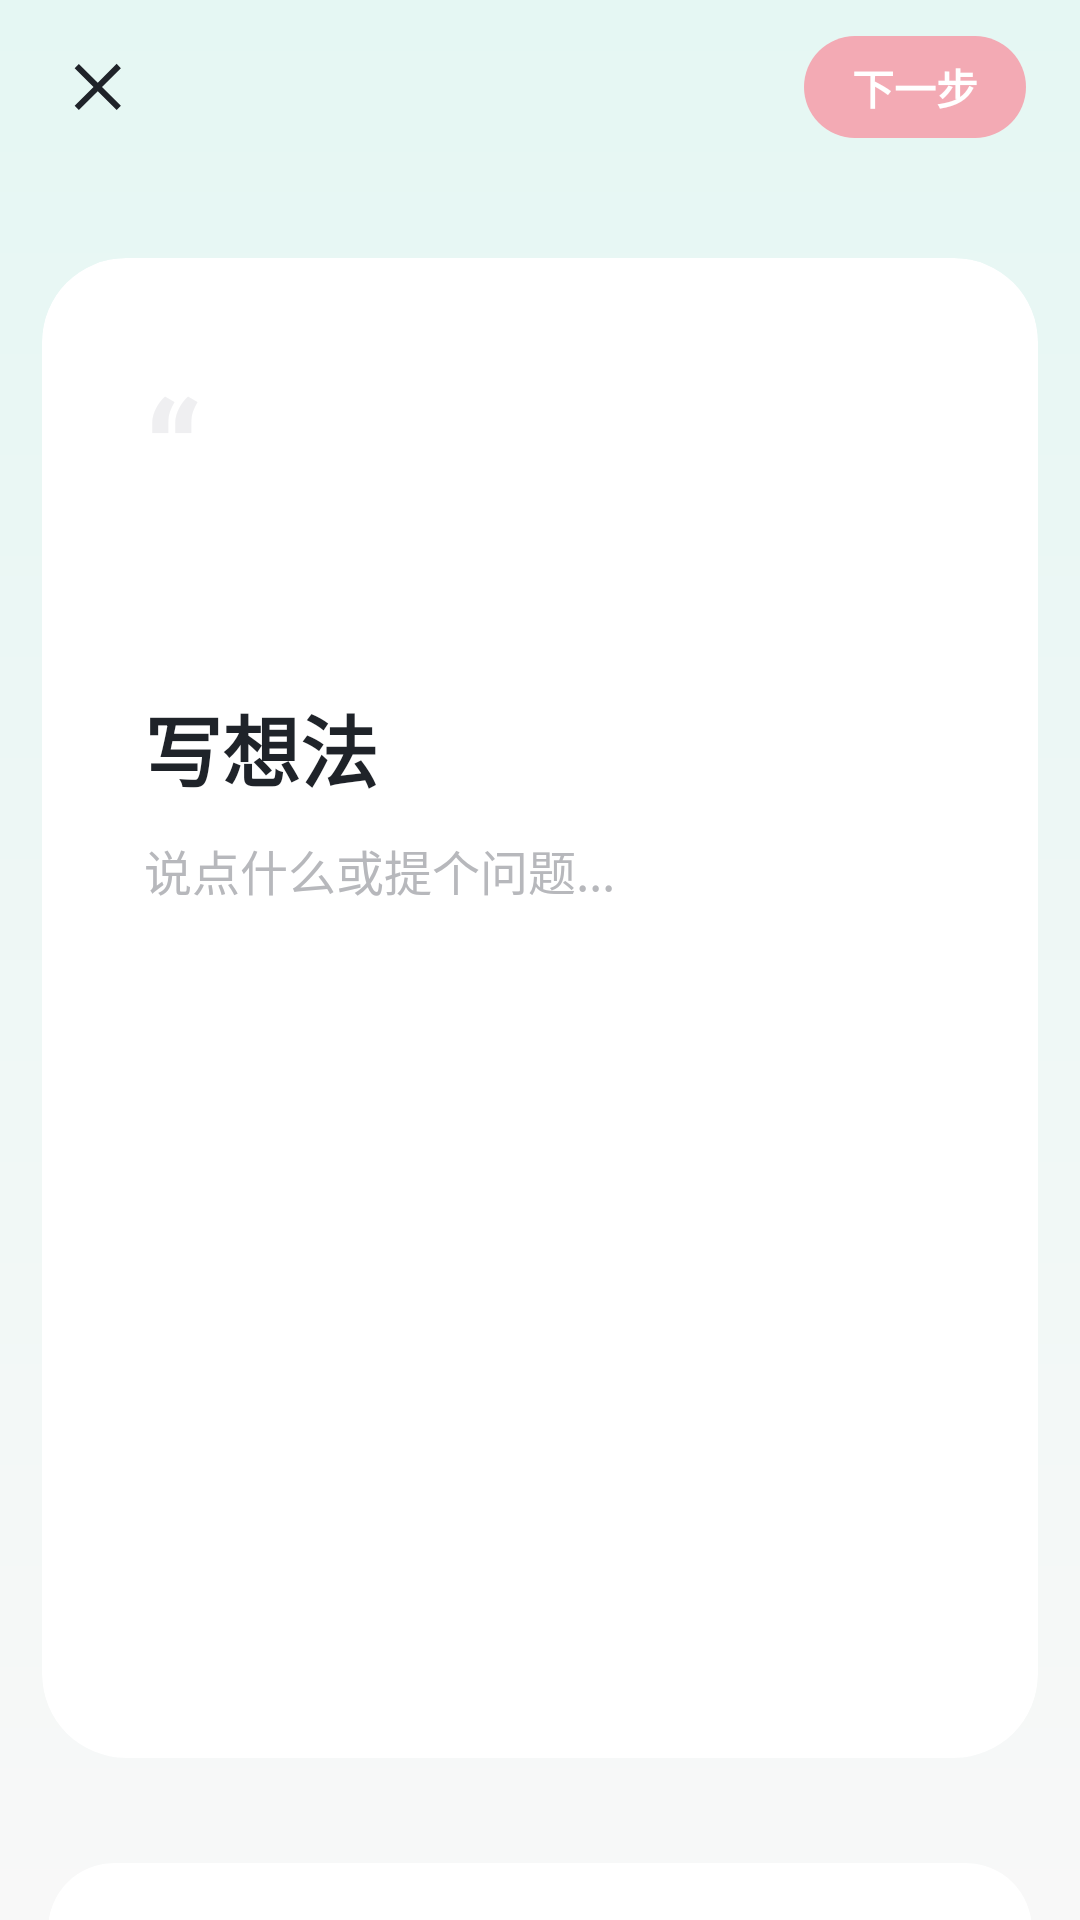

Write the Android layout XML for this screen, with the resource values it uses.
<!-- AndroidManifest.xml: activity theme Theme.RedBook -->
<!-- res/layout/activity_publish_text.xml -->
<?xml version="1.0" encoding="utf-8"?>
<androidx.constraintlayout.widget.ConstraintLayout xmlns:android="http://schemas.android.com/apk/res/android"
    xmlns:app="http://schemas.android.com/apk/res-auto"
    android:layout_width="match_parent"
    android:layout_height="match_parent"
    android:background="@drawable/bg_publish_text_page">

    <LinearLayout
        android:id="@+id/topBar"
        android:layout_width="0dp"
        android:layout_height="wrap_content"
        android:layout_marginStart="18dp"
        android:layout_marginTop="12dp"
        android:layout_marginEnd="18dp"
        android:gravity="center_vertical"
        android:orientation="horizontal"
        app:layout_constraintEnd_toEndOf="parent"
        app:layout_constraintStart_toStartOf="parent"
        app:layout_constraintTop_toTopOf="parent">

        <ImageView
            android:id="@+id/buttonClose"
            android:layout_width="32dp"
            android:layout_height="32dp"
            android:contentDescription="关闭"
            android:padding="4dp"
            android:src="@drawable/ic_xhs_close"
            app:tint="@color/xhs_text_primary" />

        <View
            android:layout_width="0dp"
            android:layout_height="0dp"
            android:layout_weight="1" />

        <TextView
            android:id="@+id/buttonNext"
            android:layout_width="74dp"
            android:layout_height="34dp"
            android:background="@drawable/bg_publish_next_button"
            android:gravity="center"
            android:text="下一步"
            android:textColor="#FFFFFFFF"
            android:textSize="14sp"
            android:textStyle="bold" />
    </LinearLayout>

    <androidx.cardview.widget.CardView
        android:id="@+id/editorCard"
        android:layout_width="0dp"
        android:layout_height="500dp"
        android:layout_marginStart="14dp"
        android:layout_marginTop="40dp"
        android:layout_marginEnd="14dp"
        android:layout_marginBottom="10dp"
        app:cardBackgroundColor="@color/xhs_card"
        app:cardCornerRadius="28dp"
        app:cardElevation="0dp"
        app:layout_constraintEnd_toEndOf="parent"
        app:layout_constraintStart_toStartOf="parent"
        app:layout_constraintTop_toBottomOf="@id/topBar">

        <LinearLayout
            android:layout_width="match_parent"
            android:layout_height="500dp"
            android:orientation="vertical"
            android:paddingStart="34dp"
            android:paddingTop="32dp"
            android:paddingEnd="34dp"
            android:paddingBottom="28dp">

            <TextView
                android:layout_width="wrap_content"
                android:layout_height="wrap_content"
                android:text="“"
                android:textColor="#FFEFEFF1"
                android:textSize="48sp"
                android:textStyle="bold" />

            <TextView
                android:id="@+id/editorTitle"
                android:layout_width="wrap_content"
                android:layout_height="wrap_content"
                android:layout_marginTop="48dp"
                android:text="写想法"
                android:textColor="@color/xhs_text_primary"
                android:textSize="26sp"
                android:textStyle="bold" />

            <EditText
                android:id="@+id/contentInput"
                android:layout_width="match_parent"
                android:layout_height="0dp"
                android:layout_marginTop="10dp"
                android:layout_weight="1"
                android:background="@android:color/transparent"
                android:gravity="top|start"
                android:hint="说点什么或提个问题..."
                android:inputType="textMultiLine|textCapSentences"
                android:maxLines="12"
                android:padding="0dp"
                android:textColor="@color/xhs_text_primary"
                android:textColorHint="#FFB7B8BC"
                android:textCursorDrawable="@null"
                android:textSize="16sp" />
        </LinearLayout>
    </androidx.cardview.widget.CardView>

    <androidx.cardview.widget.CardView
        android:id="@+id/longFormEntry"
        android:layout_width="0dp"
        android:layout_height="80dp"
        android:layout_marginStart="16dp"
        android:layout_marginTop="35dp"
        android:layout_marginEnd="16dp"
        app:cardBackgroundColor="@color/xhs_card"
        app:cardCornerRadius="22dp"
        app:cardElevation="0dp"
        app:layout_constraintEnd_toEndOf="parent"
        app:layout_constraintStart_toStartOf="parent"
        app:layout_constraintTop_toBottomOf="@id/editorCard">

        <LinearLayout
            android:layout_width="match_parent"
            android:layout_height="match_parent"
            android:gravity="center_vertical"
            android:orientation="horizontal"
            android:paddingStart="18dp"
            android:paddingEnd="18dp">

            <FrameLayout
                android:layout_width="42dp"
                android:layout_height="42dp"
                android:background="@drawable/bg_publish_long_form_icon">

                <ImageView
                    android:layout_width="22dp"
                    android:layout_height="22dp"
                    android:layout_gravity="center"
                    android:src="@drawable/ic_xhs_article"
                    app:tint="@color/xhs_text_primary" />
            </FrameLayout>

            <LinearLayout
                android:layout_width="0dp"
                android:layout_height="wrap_content"
                android:layout_marginStart="12dp"
                android:layout_weight="1"
                android:orientation="vertical">

                <TextView
                    android:layout_width="wrap_content"
                    android:layout_height="wrap_content"
                    android:text="写长文"
                    android:textColor="@color/xhs_text_primary"
                    android:textSize="17sp"
                    android:textStyle="bold" />

                <TextView
                    android:layout_width="wrap_content"
                    android:layout_height="wrap_content"
                    android:layout_marginTop="2dp"
                    android:text="支持万字，全屏阅读体验"
                    android:textColor="@color/xhs_text_secondary"
                    android:textSize="12sp" />
            </LinearLayout>

            <ImageView
                android:layout_width="20dp"
                android:layout_height="20dp"
                android:src="@drawable/ic_xhs_chevron_right"
                app:tint="#FFB2B5BB" />
        </LinearLayout>
    </androidx.cardview.widget.CardView>

</androidx.constraintlayout.widget.ConstraintLayout>
<!-- resources referenced by this layout -->
<resources>
  <color name="xhs_card">#FFFFFFFF</color>
  <color name="xhs_text_primary">#1F2329</color>
  <color name="xhs_text_secondary">#878787</color>
  <!-- drawable bg_publish_long_form_icon (drawable) -->
  <?xml version="1.0" encoding="utf-8"?>
  <shape xmlns:android="http://schemas.android.com/apk/res/android" android:shape="rectangle">
      <solid android:color="#FFF4F5F7" />
      <corners android:radius="12dp" />
  </shape>
  <!-- drawable bg_publish_next_button (drawable) -->
  <?xml version="1.0" encoding="utf-8"?>
  <shape xmlns:android="http://schemas.android.com/apk/res/android" android:shape="rectangle">
      <solid android:color="#FFF3AAB4" />
      <corners android:radius="17dp" />
  </shape>
  <!-- drawable bg_publish_text_page (drawable) -->
  <?xml version="1.0" encoding="utf-8"?>
  <shape xmlns:android="http://schemas.android.com/apk/res/android" android:shape="rectangle">
      <gradient
          android:angle="270"
          android:endColor="#FFF8F8F8"
          android:startColor="#FFE5F7F3" />
  </shape>
  <!-- drawable ic_xhs_article (drawable) -->
  <?xml version="1.0" encoding="utf-8"?>
  <vector xmlns:android="http://schemas.android.com/apk/res/android"
      android:width="24dp"
      android:height="24dp"
      android:viewportWidth="24"
      android:viewportHeight="24">
      <path
          android:fillColor="#FF1F2329"
          android:pathData="M6,4h9l3,3v13a2,2 0,0 1,-2 2H6a2,2 0,0 1,-2 -2V6a2,2 0,0 1,2 -2zM14,5.5V8h2.5M8,11h8v1.5H8zM8,14.5h8V16H8zM8,18h5v1.5H8z" />
      <path
          android:fillColor="#FF5F95FF"
          android:pathData="M8.4,7.2l1.2,1.2 -2.6,2.6H5.8V9.8zM10.2,5.4a0.9,0.9 0,0 1,1.27 0l0.73,0.73a0.9,0.9 0,0 1,0 1.27l-0.58,0.58 -2,-2z" />
  </vector>
  <!-- drawable ic_xhs_chevron_right (drawable) -->
  <?xml version="1.0" encoding="utf-8"?>
  <vector xmlns:android="http://schemas.android.com/apk/res/android"
      android:width="24dp"
      android:height="24dp"
      android:viewportWidth="24"
      android:viewportHeight="24">
      <path
          android:fillColor="#FF9AA0AA"
          android:pathData="M9.29,6.71L10.7,5.3 17.41,12l-6.7,6.7 -1.42,-1.4L14.59,12z" />
  </vector>
  <!-- drawable ic_xhs_close (drawable) -->
  <?xml version="1.0" encoding="utf-8"?>
  <vector xmlns:android="http://schemas.android.com/apk/res/android"
      android:width="24dp"
      android:height="24dp"
      android:viewportWidth="24"
      android:viewportHeight="24">
      <path
          android:fillColor="#FF1F2329"
          android:pathData="M18.3,5.71L12,12l6.3,6.29 -1.41,1.41L10.59,13.41 4.29,19.7 2.88,18.29 9.17,12 2.88,5.71 4.29,4.3l6.3,6.29 6.29,-6.3z" />
  </vector>
  <style name="Theme.RedBook" parent="Theme.Material3.DayNight.NoActionBar">
          <item name="android:statusBarColor">@color/xhs_bg</item>
          <item name="android:navigationBarColor">@color/xhs_bg</item>
          <item name="android:windowLightStatusBar">true</item>
          <item name="android:windowLightNavigationBar">true</item>
      </style>
  <color name="xhs_bg">#F7F7F8</color>
</resources>
